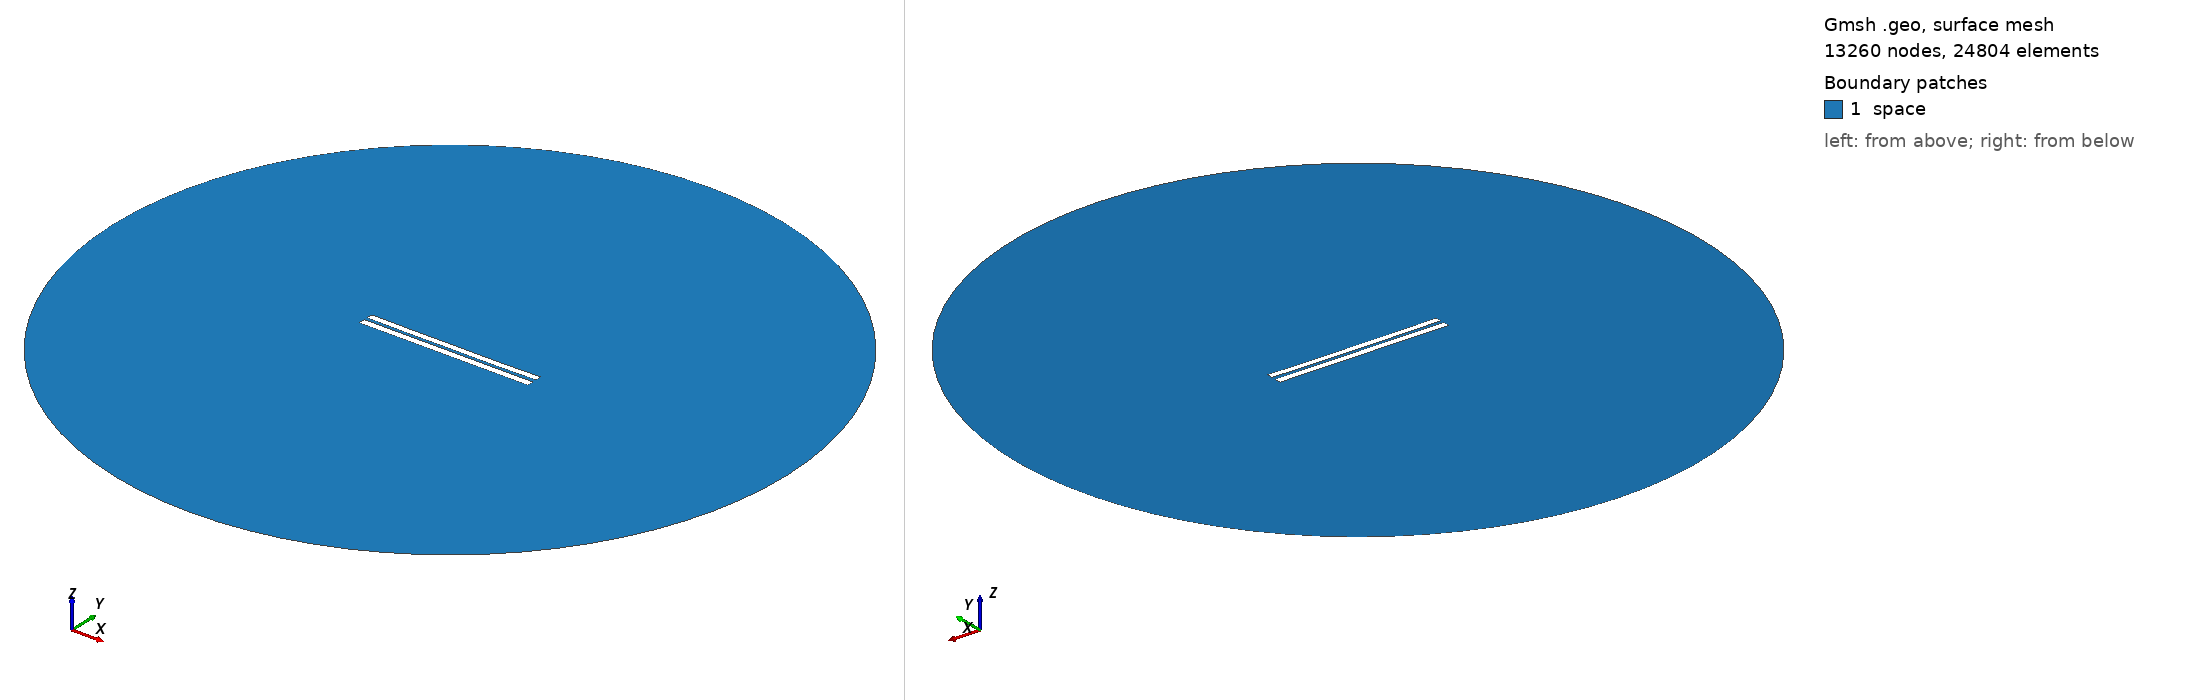

Gmsh geometry script, surface-meshed: 13260 nodes, 24804 surface elements. Boundary patches (legend numbers): 1 space. Left view from above one corner, right view from below the opposite corner. Legend entries are the model's physical surfaces. The drawing asked Gmsh for element sizes between 1% and 20% of the model's largest extent; the script's own settings can give other sizes.

=== 4512.geo (drawn) ===
//---------------------------------------
// Geometry kernel
//---------------------------------------

SetFactory("OpenCASCADE");



//---------------------------------------
// Parameters of the geometry
//---------------------------------------

// Overetch of the upper plate
overetch = 0.125;

// Distance between the plates
distance = 2.0;

// Discretization over the x axis (for the deformation)
nx = 50; 

// Length of the plate
L = 100 - overetch; 

// Number of modes
n = 4; 

// 1st mode coefficient
coeff(1) = -0.075;
beta(1) = 0.596864 * 3.1415926535 / L;

// 2nd mode coefficient
coeff(2) = -0.15;
beta(2) = 1.49418 * 3.1415926535 / L;

// 3rd mode coefficient
coeff(3) = 0.0;
beta(3) = 2.50025 * 3.1415926535 / L;

// 4th mode coefficient
coeff(4) = -0.075;
beta(4) = 3.49999 * 3.1415926535 / L;



//---------------------------------------
// Upper plate (deformed rectangle)
//---------------------------------------

// Coordiantes of the upper plate
xmin = -50;
xmax = 50 - overetch;

// Height of the upper plate
yheight = 4 - 2 * overetch;

// Indexes of the points
UpperID[] = {};
LowerID[] = {};
LeftID[] = {};
RightID[] = {};

// Point index
p = 1;

// Horizontal edges
For i In {1:nx}
    x = xmin + (i-1)*(xmax - xmin)/(nx-1);

    y_bottom = distance / 2 + overetch;
    For j In {1:n}
        C = (Cosh(beta(j)*L) + Cos(beta(j)*L)) / (Sinh(beta(j)*L) + Sin(beta(j)*L));
        y_bottom  = y_bottom + coeff(j) * (Cosh(beta(j)*(x+50)) - Cos(beta(j)*(x+50)) - C * (Sinh(beta(j)*(x+50)) - Sin(beta(j)*(x+50))));
    EndFor

    y_top = y_bottom + yheight;

    Point(p) = {x, y_top, 0, 1.0};
    UpperID[i] = p;
    p = p + 1;

    Point(p) = {x, y_bottom, 0, 1.0};
    LowerID[i] = p;
    p = p + 1;
EndFor

// Create point lists
UpperPts[] = {}; LowerPts[] = {};
For i In {1:nx}
  UpperPts[] += {UpperID[i]};
  LowerPts[] += {LowerID[i]};
EndFor

// Build splines
Spline(1) = {UpperPts[]};
Spline(2) = {LowerPts[]};
Line(3) = {LowerPts[nx-1], UpperPts[nx-1]};
Line(4) = {LowerPts[0], UpperPts[0]};

// Build the plane surface
Curve Loop(1) = {2, 3, -1, -4};
Plane Surface(1) = {1};



//---------------------------------------
// Lower plate (rectangle)
//---------------------------------------

// Vertices
Point(1001) = {-50, -1, 0, 1.0};
Point(1002) = { 50, -1, 0, 1.0};
Point(1003) = { 50,  -5, 0, 1.0};
Point(1004) = {-50,  -5, 0, 1.0};

// Edges
Line(5) = {1001, 1002};
Line(6) = {1002, 1003};
Line(7) = {1003, 1004};
Line(8) = {1004, 1001};

// Plane surface
Line Loop(2) = {5, 6, 7, 8};
Plane Surface(2) = {2}; 



//---------------------------------------
// Outer (fictious) boundary
//---------------------------------------

// Points
Point(1005) = {0, 0, 0};       // Center
Point(1006) = {200, 0, 0};     // Start point
Point(1007) = {0, 200, 0};     // 90 degrees
Point(1008) = {-200, 0, 0};    // 180 degrees
Point(1009) = {0, -200, 0};    // 270 degrees

// Circle arcs (each needs start, center, end)
Circle(9) = {1006, 1005, 1007};
Circle(10) = {1007, 1005, 1008};
Circle(11) = {1008, 1005, 1009};
Circle(12) = {1009, 1005, 1006};

// Plane surface for the entire domain
Curve Loop(3) = {9, 10, 11, 12};
Surface(3) = {3};

// Subtract the plates from the whole domain to obtain the actual domain where we want to solve the equations
BooleanDifference{ Surface{3}; Delete; }{ Surface{1}; Surface{2}; Delete; }




//---------------------------------------
// Transfinite Lines/Curves
//---------------------------------------

// Set the number of points on the boundaries
r = 7;

// Plates
Transfinite Curve {1, 2} = 50*r Using Progression 1;
Transfinite Curve {3, 4} = 2*r Using Progression 1;
Transfinite Line {5, 7} = 50*r Using Progression 1;
Transfinite Line {6, 8} = 2*r Using Progression 1;

// Outer boundary
Transfinite Line {9, 10, 11, 12} = 20 Using Progression 1;



//---------------------------------------
// Physical groups
//---------------------------------------                

// Physical curves (boundaries)
Physical Line("force_segment", 10) = {2};
Physical Line("upper_plate", 11) = {1, 3, 4};
Physical Line("lower_plate", 12) = {5, 6, 7, 8};
Physical Line("boundary", 20) = {9, 10, 11, 12};

// Physical Surfaces
Physical Surface("space", 30) = {3};



//---------------------------------------
// 6. Generate the Mesh
//---------------------------------------

// 2D mesh generation
Mesh 2;
